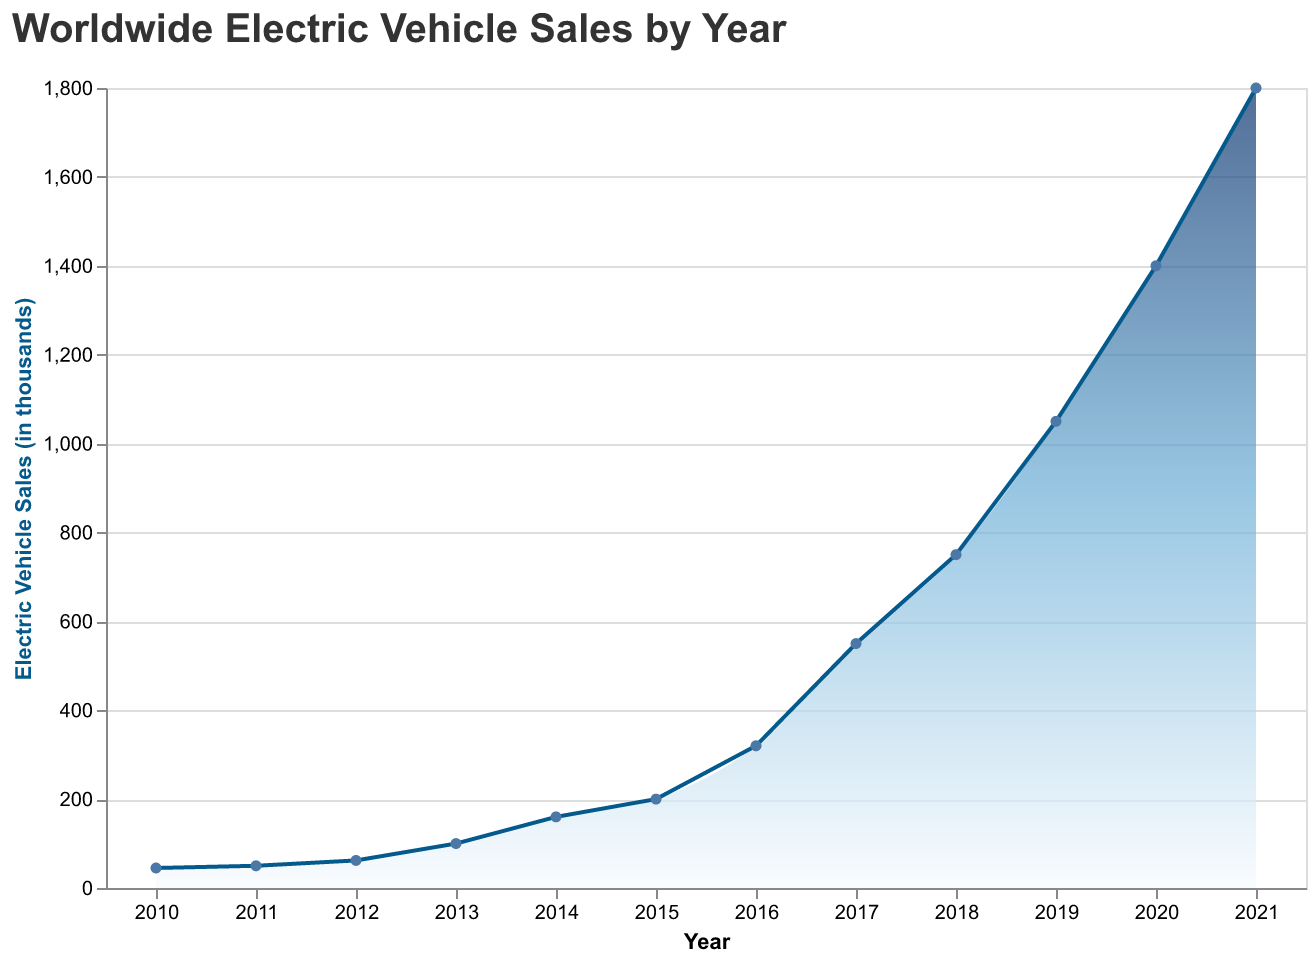

Values plotted in this chart, from the file beside it:
Year, Sales (in thousands)
2010, 45
2011, 50
2012, 62
2013, 100
2014, 160
2015, 200
2016, 320
2017, 550
2018, 750
2019, 1050
2020, 1400
2021, 1800
